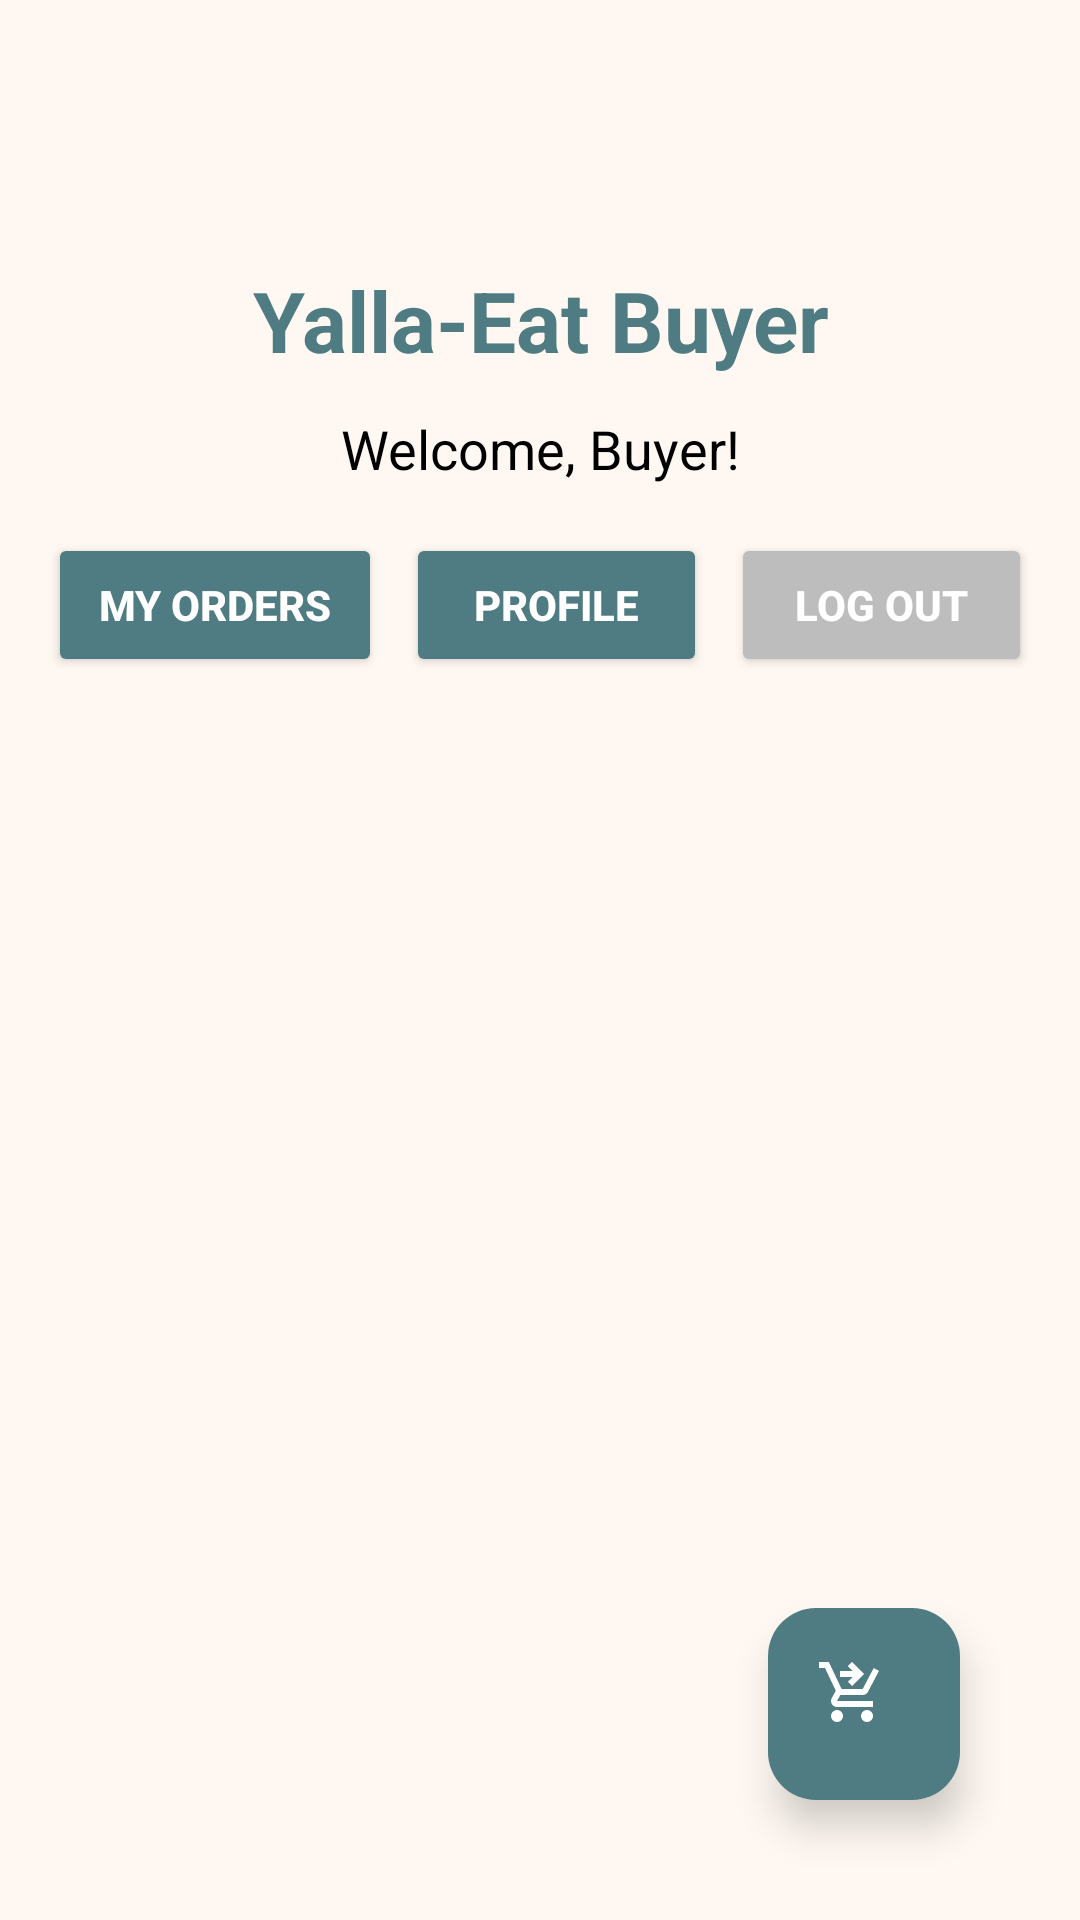

Reconstruct the res/layout file that produces this screen, plus the resources it refers to.
<!-- AndroidManifest.xml: application theme Theme.Talabat -->
<!-- res/layout/activity_buyer_home.xml -->
<?xml version="1.0" encoding="utf-8"?>
<androidx.constraintlayout.widget.ConstraintLayout
    xmlns:android="http://schemas.android.com/apk/res/android"
    xmlns:app="http://schemas.android.com/apk/res-auto"
    android:layout_width="match_parent"
    android:layout_height="match_parent"
    android:background="#FFF8F2"
    android:padding="16dp">

    
    <androidx.appcompat.widget.Toolbar
        android:id="@+id/toolbarBuyer"
        android:layout_width="0dp"
        android:layout_height="?attr/actionBarSize"
        android:background="@android:color/transparent"
        app:layout_constraintTop_toTopOf="parent"
        app:layout_constraintStart_toStartOf="parent"
        app:layout_constraintEnd_toEndOf="parent" />

    
    <TextView
        android:id="@+id/tvAppTitle"
        android:layout_width="0dp"
        android:layout_height="wrap_content"
        android:text="Yalla-Eat Buyer"
        android:textSize="28sp"
        android:textStyle="bold"
        android:textColor="#4F7C82"
        android:gravity="center"
        app:layout_constraintTop_toBottomOf="@id/toolbarBuyer"
        app:layout_constraintStart_toStartOf="parent"
        app:layout_constraintEnd_toEndOf="parent"
        android:layout_marginTop="8dp" />

    
    <TextView
        android:id="@+id/tvWelcomeMessage"
        android:layout_width="0dp"
        android:layout_height="wrap_content"
        android:text="Welcome, Buyer!"
        android:textSize="18sp"
        android:textAlignment="center"
        android:textColor="#000000"
        app:layout_constraintTop_toBottomOf="@id/tvAppTitle"
        app:layout_constraintStart_toStartOf="parent"
        app:layout_constraintEnd_toEndOf="parent"
        android:layout_marginTop="12dp" />

    
    <LinearLayout
        android:id="@+id/buttonRow"
        android:layout_width="0dp"
        android:layout_height="wrap_content"
        android:orientation="horizontal"
        android:gravity="center"
        android:layout_marginTop="16dp"
        app:layout_constraintTop_toBottomOf="@id/tvWelcomeMessage"
        app:layout_constraintStart_toStartOf="parent"
        app:layout_constraintEnd_toEndOf="parent">

        
        <Button
            android:id="@+id/btnMyOrders"
            android:layout_width="11dp"
            android:layout_height="match_parent"
            android:layout_marginEnd="8dp"
            android:layout_weight="1"
            android:backgroundTint="#4F7C82"
            android:text="My Orders"
            android:textColor="#FFFFFF"
            android:textStyle="bold"
            app:cornerRadius="16dp" />

        
        <Button
            android:id="@+id/btnGoToProfile"
            android:layout_width="0dp"
            android:layout_weight="1"
            android:layout_height="48dp"
            android:text="Profile"
            android:textColor="#FFFFFF"
            android:textStyle="bold"
            android:backgroundTint="#4F7C82"
            android:layout_marginEnd="8dp"
            app:cornerRadius="16dp" />

        
        <Button
            android:id="@+id/btnLogout"
            android:layout_width="0dp"
            android:layout_weight="1"
            android:layout_height="48dp"
            android:text="Log Out"
            android:textColor="#FFFFFF"
            android:textStyle="bold"
            android:backgroundTint="#BDBDBD"
            app:cornerRadius="16dp" />

    </LinearLayout>

    
    <FrameLayout
        android:id="@+id/fragment_container_buyer"
        android:layout_width="0dp"
        android:layout_height="0dp"
        app:layout_constraintTop_toBottomOf="@id/buttonRow"
        app:layout_constraintBottom_toTopOf="@id/btnCart"
        app:layout_constraintStart_toStartOf="parent"
        app:layout_constraintEnd_toEndOf="parent"
        android:layout_marginTop="16dp"
        android:layout_marginBottom="16dp"
        android:layout_marginStart="12dp"
        android:layout_marginEnd="12dp" />

    
    <com.google.android.material.floatingactionbutton.FloatingActionButton
        android:id="@+id/btnCart"
        android:layout_width="64dp"
        android:layout_height="64dp"
        android:contentDescription="Cart"
        android:src="@drawable/baseline_shopping_cart_checkout_24"
        app:backgroundTint="#4F7C82"
        app:tint="#FFFFFF"
        app:layout_constraintBottom_toBottomOf="parent"
        app:layout_constraintEnd_toEndOf="parent"
        android:layout_marginBottom="24dp"
        android:layout_marginEnd="24dp"
        app:elevation="8dp" />

</androidx.constraintlayout.widget.ConstraintLayout>
<!-- resources referenced by this layout -->
<resources>
  <!-- drawable baseline_shopping_cart_checkout_24 (drawable) -->
  <vector xmlns:android="http://schemas.android.com/apk/res/android" android:height="24dp" android:tint="#000000" android:viewportHeight="24" android:viewportWidth="24" android:width="24dp">
  
      <path android:fillColor="@android:color/white" android:pathData="M7,18c-1.1,0 -1.99,0.9 -1.99,2S5.9,22 7,22s2,-0.9 2,-2S8.1,18 7,18zM17,18c-1.1,0 -1.99,0.9 -1.99,2s0.89,2 1.99,2s2,-0.9 2,-2S18.1,18 17,18zM8.1,13h7.45c0.75,0 1.41,-0.41 1.75,-1.03L21,4.96L19.25,4l-3.7,7H8.53L4.27,2H1v2h2l3.6,7.59l-1.35,2.44C4.52,15.37 5.48,17 7,17h12v-2H7L8.1,13zM12,2l4,4l-4,4l-1.41,-1.41L12.17,7L8,7l0,-2l4.17,0l-1.59,-1.59L12,2z"/>
  
  </vector>
  <style name="Theme.Talabat" parent="Base.Theme.Talabat" />
  <style name="Base.Theme.Talabat" parent="Theme.Material3.DayNight.NoActionBar">
          
          
      </style>
</resources>
